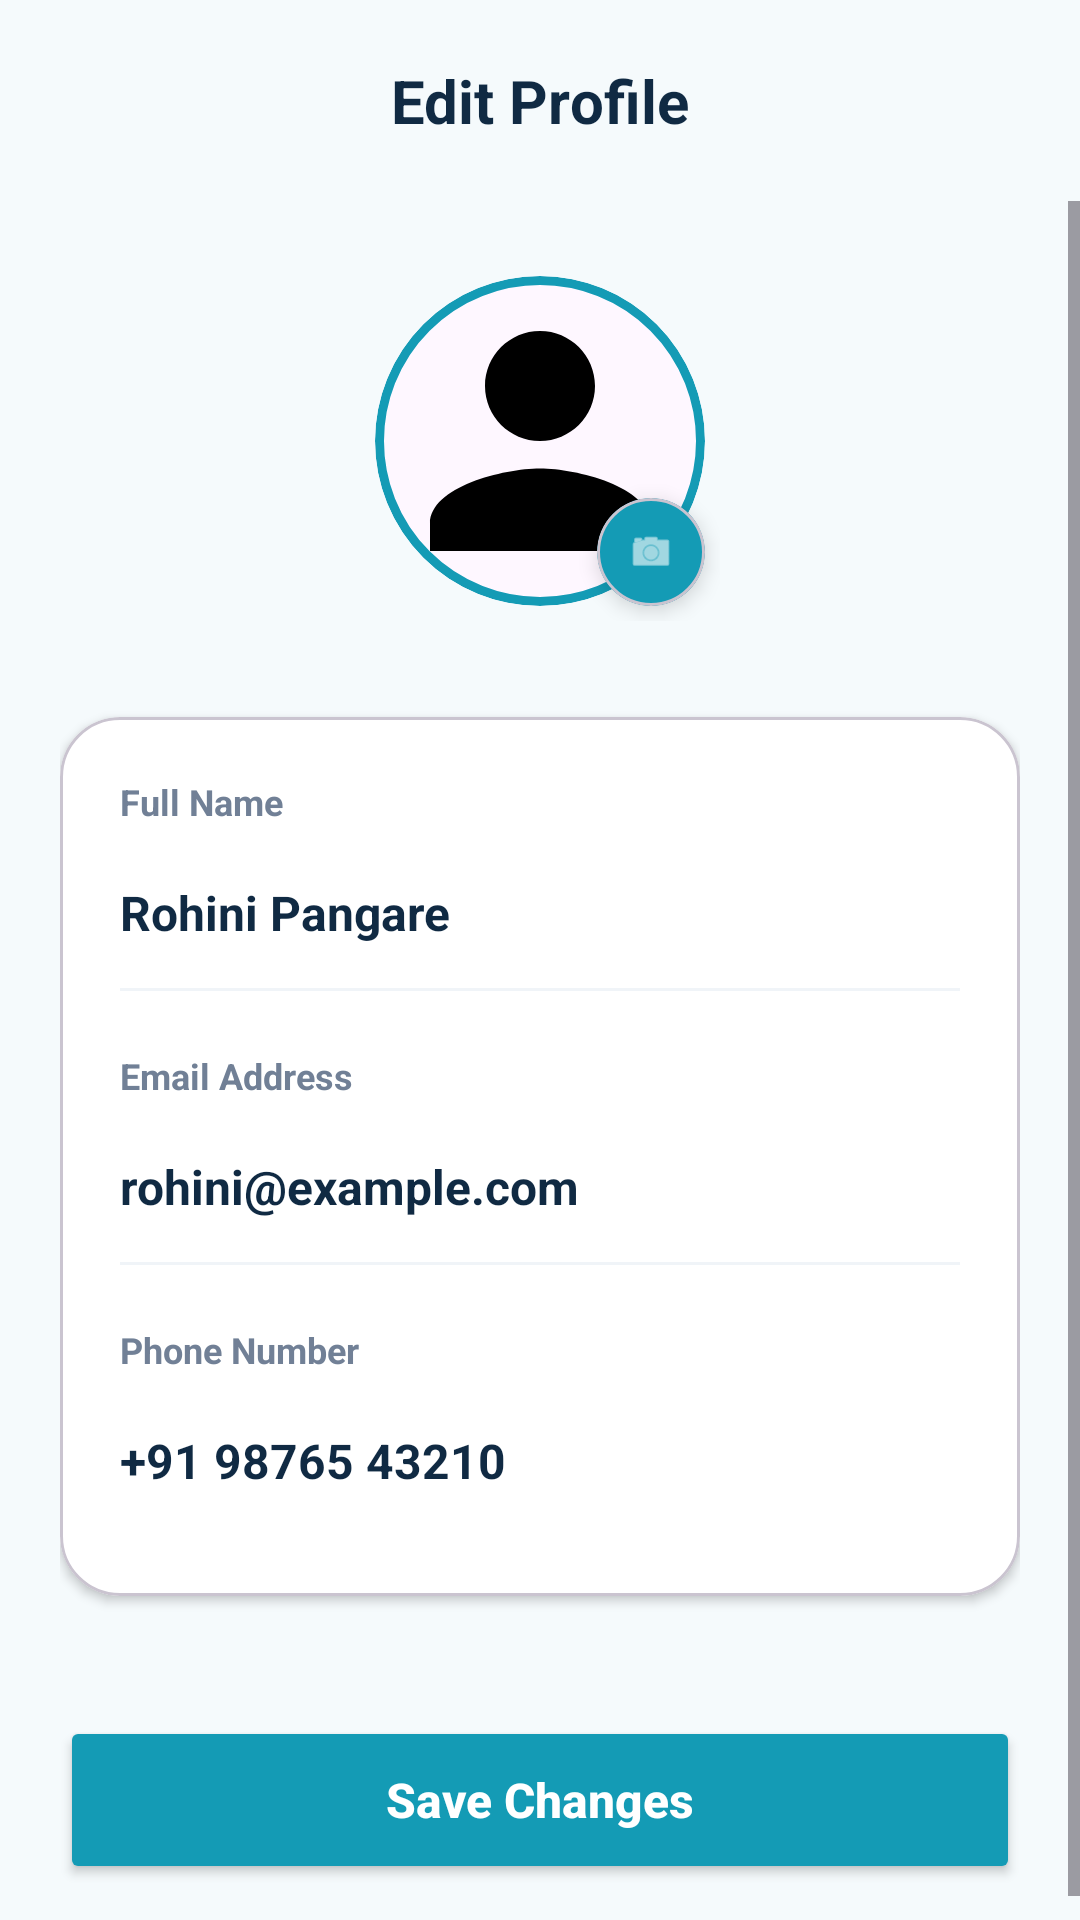

This screen was rendered from an Android layout file. Write that file and the resources it references.
<!-- AndroidManifest.xml: application theme Theme.HackathonProject -->
<!-- res/layout/activity_edit_profile.xml -->
<?xml version="1.0" encoding="utf-8"?>
<LinearLayout xmlns:android="http://schemas.android.com/apk/res/android"
    xmlns:app="http://schemas.android.com/apk/res-auto"
    android:layout_width="match_parent"
    android:layout_height="match_parent"
    android:background="#F5FAFC"
    android:orientation="vertical">

    
    <RelativeLayout
        android:layout_width="match_parent"
        android:layout_height="wrap_content"
        android:padding="20dp">

        <ImageView
            android:id="@+id/btnBack"
            android:layout_width="24dp"
            android:layout_height="24dp"
            android:layout_centerVertical="true"
            android:contentDescription="Back"
            android:src="@drawable/arrow_back"
            app:tint="#102A43" />

        <TextView
            android:layout_width="wrap_content"
            android:layout_height="wrap_content"
            android:layout_centerInParent="true"
            android:text="Edit Profile"
            android:textColor="#102A43"
            android:textSize="20sp"
            android:textStyle="bold" />
    </RelativeLayout>

    <ScrollView
        android:layout_width="match_parent"
        android:layout_height="match_parent">

        <LinearLayout
            android:layout_width="match_parent"
            android:layout_height="wrap_content"
            android:orientation="vertical"
            android:padding="20dp">

            <RelativeLayout
                android:layout_width="120dp"
                android:layout_height="120dp"
                android:layout_gravity="center">

                <com.google.android.material.card.MaterialCardView
                    android:layout_width="110dp"
                    android:layout_height="110dp"
                    android:layout_centerInParent="true"
                    app:cardCornerRadius="55dp"
                    app:strokeColor="#149BB5"
                    app:strokeWidth="3dp">

                    <ImageView
                        android:layout_width="match_parent"
                        android:layout_height="match_parent"
                        android:contentDescription="Profile Picture"
                        android:scaleType="centerCrop"
                        android:src="@drawable/person" />
                </com.google.android.material.card.MaterialCardView>

                <com.google.android.material.card.MaterialCardView
                    android:layout_width="36dp"
                    android:layout_height="36dp"
                    android:layout_alignParentEnd="true"
                    android:layout_alignParentBottom="true"
                    android:layout_margin="5dp"
                    app:cardBackgroundColor="#149BB5"
                    app:cardCornerRadius="18dp"
                    app:cardElevation="4dp">

                    <ImageView
                        android:layout_width="match_parent"
                        android:layout_height="match_parent"
                        android:contentDescription="Change Photo"
                        android:padding="10dp"
                        android:src="@android:drawable/ic_menu_camera"
                        app:tint="#FFFFFF" />
                </com.google.android.material.card.MaterialCardView>
            </RelativeLayout>

            <com.google.android.material.card.MaterialCardView
                android:layout_width="match_parent"
                android:layout_height="wrap_content"
                android:layout_marginTop="32dp"
                app:cardBackgroundColor="#FFFFFF"
                app:cardCornerRadius="20dp"
                app:cardElevation="2dp">

                <LinearLayout
                    android:layout_width="match_parent"
                    android:layout_height="wrap_content"
                    android:orientation="vertical"
                    android:padding="20dp">

                    <TextView
                        android:layout_width="wrap_content"
                        android:layout_height="wrap_content"
                        android:text="Full Name"
                        android:textColor="#718096"
                        android:textSize="12sp"
                        android:textStyle="bold" />

                    <EditText
                        android:layout_width="match_parent"
                        android:layout_height="50dp"
                        android:layout_marginTop="4dp"
                        android:background="@android:color/transparent"
                        android:inputType="textPersonName"
                        android:text="Rohini Pangare"
                        android:textColor="#102A43"
                        android:textSize="16sp"
                        android:textStyle="bold" />

                    <View
                        android:layout_width="match_parent"
                        android:layout_height="1dp"
                        android:background="#F0F4F8" />

                    <TextView
                        android:layout_width="wrap_content"
                        android:layout_height="wrap_content"
                        android:layout_marginTop="20dp"
                        android:text="Email Address"
                        android:textColor="#718096"
                        android:textSize="12sp"
                        android:textStyle="bold" />

                    <EditText
                        android:layout_width="match_parent"
                        android:layout_height="50dp"
                        android:layout_marginTop="4dp"
                        android:background="@android:color/transparent"
                        android:inputType="textEmailAddress"
                        android:text="rohini@example.com"
                        android:textColor="#102A43"
                        android:textSize="16sp"
                        android:textStyle="bold" />

                    <View
                        android:layout_width="match_parent"
                        android:layout_height="1dp"
                        android:background="#F0F4F8" />

                    <TextView
                        android:layout_width="wrap_content"
                        android:layout_height="wrap_content"
                        android:layout_marginTop="20dp"
                        android:text="Phone Number"
                        android:textColor="#718096"
                        android:textSize="12sp"
                        android:textStyle="bold" />

                    <EditText
                        android:layout_width="match_parent"
                        android:layout_height="50dp"
                        android:layout_marginTop="4dp"
                        android:background="@android:color/transparent"
                        android:inputType="phone"
                        android:text="+91 98765 43210"
                        android:textColor="#102A43"
                        android:textSize="16sp"
                        android:textStyle="bold" />
                </LinearLayout>
            </com.google.android.material.card.MaterialCardView>

            <Button
                android:layout_width="match_parent"
                android:layout_height="56dp"
                android:layout_marginTop="40dp"
                android:backgroundTint="#149BB5"
                android:text="Save Changes"
                android:textAllCaps="false"
                android:textColor="#FFFFFF"
                android:textSize="16sp"
                android:textStyle="bold"
                app:cornerRadius="16dp" />

        </LinearLayout>
    </ScrollView>

</LinearLayout>
<!-- resources referenced by this layout -->
<resources>
  <!-- drawable person (drawable) -->
  <vector xmlns:android="http://schemas.android.com/apk/res/android"
      android:width="24dp"
      android:height="24dp"
      android:tint="#000000"
      android:viewportWidth="24"
      android:viewportHeight="24">
  
      <path
          android:fillColor="@android:color/white"
          android:pathData="M12,12c2.21,0 4,-1.79 4,-4s-1.79,-4 -4,-4 -4,1.79 -4,4 1.79,4 4,4zM12,14c-2.67,0 -8,1.34 -8,4v2h16v-2c0,-2.66 -5.33,-4 -8,-4z" />
  
  </vector>
  <style name="Theme.HackathonProject" parent="Base.Theme.HackathonProject" />
  <style name="Base.Theme.HackathonProject" parent="Theme.Material3.DayNight.NoActionBar">
          
          
      </style>
</resources>
